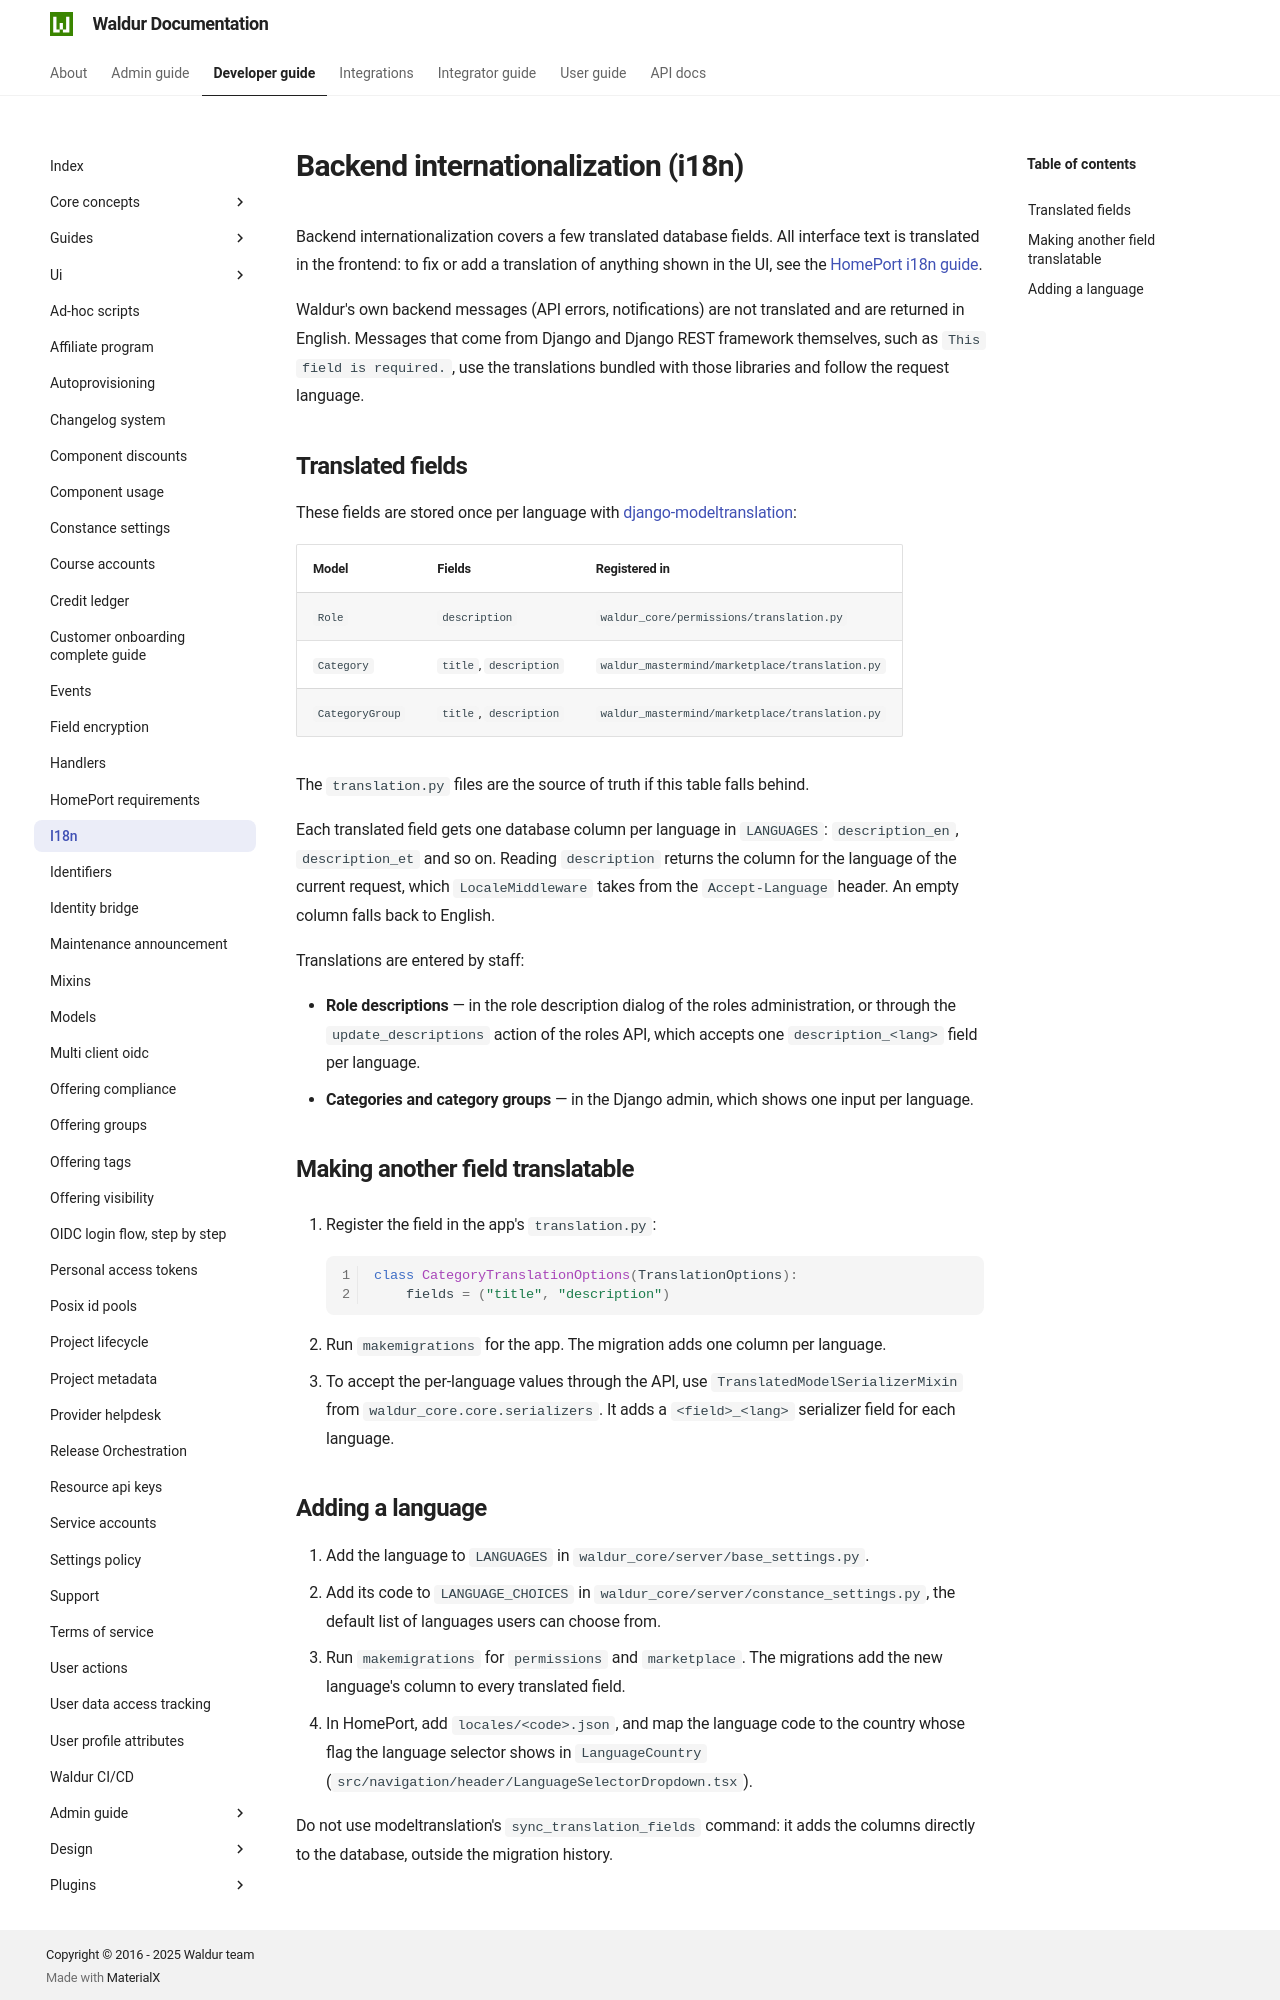

repository: waldur/waldur-docs · page: 8.1.3/developer-guide/i18n/index.html · generator: mkdocs

# Backend internationalization (i18n)

<!-- EXTERNAL DOCUMENT
Source: https://code.opennodecloud.com/waldur/waldur-mastermind.git
Branch: develop
Remote Path: docs//i18n.md
Local Path: docs/developer-guide
Last Sync: 2026-10-18T14:26:55.847414

WARNING: This file is automatically synchronized from the source repository.
DO NOT EDIT this file directly. Changes will be overwritten.
Edit the source at: https://code.opennodecloud.com/waldur/waldur-mastermind.git/-/tree/develop/docs//i18n.md
-->


Backend internationalization covers a few translated database fields. All interface text is translated in
the frontend: to fix or add a translation of anything shown in the UI, see the
[HomePort i18n guide](https://docs.waldur.com/latest/developer-guide/ui/i18n/).

Waldur's own backend messages (API errors, notifications) are not translated and are returned in English
(see [Spelling](#spelling)).
Messages that come from Django and Django REST framework themselves, such as `This field is required.`, use
the translations bundled with those libraries and follow the request language.

## Translated fields

These fields are stored once per language with
[django-modeltranslation](https://django-modeltranslation.readthedocs.io/en/latest/):

| Model | Fields | Registered in |
| ----- | ------ | ------------- |
| `Role` | `description` | `waldur_core/permissions/translation.py` |
| `Category` | `title`, `description` | `waldur_mastermind/marketplace/translation.py` |
| `CategoryGroup` | `title`, `description` | `waldur_mastermind/marketplace/translation.py` |

The `translation.py` files are the source of truth if this table falls behind.

Each translated field gets one database column per language in `LANGUAGES`: `description_en`,
`description_et` and so on. A regional code is spelled with an underscore in the column name, so `en-gb` is
stored in `description_en_gb`. Reading `description` returns the column for the language of the current
request, which `LocaleMiddleware` takes from the `Accept-Language` header. An empty column falls back to
English.

Never build a column name by hand as `f"{field}_{code}"`: it is wrong for a regional code. Use
`get_localized_field_names(field)` from `waldur_core.core.serializers`, which returns the name of every
language's column the way modeltranslation builds it. It lives there rather than in `waldur_core.core.utils`
because the settings modules import `core.utils`, and `modeltranslation.settings` reads `LANGUAGES` once,
when it is first imported: imported from there, it sees Django's default language list instead of Waldur's.

Translations are entered by staff:

- **Role descriptions** — in the role description dialog of the roles administration, or through the
  `update_descriptions` action of the roles API, which accepts one field per language in `LANGUAGES`
  (`description_et`, `description_en_gb`, ...).
- **Categories and category groups** — in the Django admin, which shows one input per language.

## Making another field translatable

1. Register the field in the app's `translation.py`:

    ```python
    class CategoryTranslationOptions(TranslationOptions):
        fields = ("title", "description")
    ```

2. Run `makemigrations` for the app. The migration adds one column per language.
3. To accept the per-language values through the API, use `TranslatedModelSerializerMixin` from
   `waldur_core.core.serializers`. It adds a serializer field for each language's column, named as
   `get_localized_field_names()` returns them.

## Adding a language

1. Add the language to `LANGUAGES` in `waldur_core/server/base_settings.py`. This alone makes it available:
   the API accepts its translated fields, and administrators can enable it under Administration -> Look and
   feel.
2. Optionally, add its code to `LANGUAGE_CHOICES` in `waldur_core/server/constance_settings.py`. That list is
   only the default set of enabled languages for a deployment that has never chosen its own. `en-gb`, `mk`
   and `sq` are deliberately not in it, so existing deployments do not suddenly offer them.
3. Run `makemigrations` for `permissions` and `marketplace`. The migrations add the new language's column to
   every translated field.
4. In HomePort:
    - add `locales/<code>.json`, in canonical case (`nl-BE.json`). The backend sends Django's lowercase code
      (`nl-be`); the locale loader converts it. A spelling variant of the source language, such as `en-GB`,
      is not translated by hand: it is generated, see the HomePort i18n guide.
    - map the language code, as the backend sends it, to the country whose flag the selector shows, in both
      `LanguageCountry` (`src/navigation/header/LanguageSelectorDropdown.tsx`) and `LANGUAGE_COUNTRY`
      (`packages/ui/src/LanguageMenu/languageFlags.ts`).
    - add a date-fns locale loader for the calendar in `packages/ui/src/DatePicker/useCalendarLocale.ts`.

Do not use modeltranslation's `sync_translation_fields` command: it adds the columns directly to the database,
outside the migration history.
